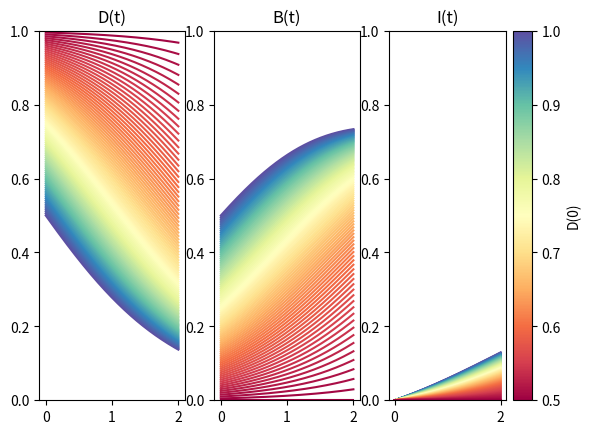

This figure's Python source:
import numpy as np
import matplotlib.pyplot as plt
from scipy.integrate import solve_ivp
from matplotlib import cm, colors

def f(t,v, args):
    vdot = np.zeros_like(v)
    alpha, beta = args

    vdot[0] = -alpha * v[0] * v[1]
    vdot[1] = alpha * v[0] * v[1] - beta * v[1]
    vdot[2] = beta * v[1]
    return vdot


def solve(v0,f,args,t0, tk):
    sol = solve_ivp(lambda t, v: f(t, v, args), [t0,tk], v0, max_step = (tk-t0)/1000)
    return sol.t, sol.y

N = 100
startstates = np.zeros([N,3])
ratios = np.linspace(0.5,1,N)[::-1]
startstates[:,0] = ratios
startstates[:,1] = (1-ratios)

alpha = 1
beta = 0.1
args = alpha, beta


fig, axs = plt.subplots(1,3)

cmap = cm.get_cmap("Spectral")
norm = colors.Normalize(np.min(ratios), np.max(ratios))

startstates = startstates[::-1]

for i in range(len(startstates[:,0])):
    v0 = startstates[i,:]
    ts, vs = solve(v0, f, args, 0, 2)

    axs[0].plot(ts, vs[0,:], color=cmap(norm(ratios[i])))
    axs[1].plot(ts, vs[1,:], color=cmap(norm(ratios[i])))
    axs[2].plot(ts, vs[2,:], color=cmap(norm(ratios[i])))

axs[0].set_ylim(0,1)
axs[1].set_ylim(0,1)
axs[2].set_ylim(0,1)

axs[0].set_title("D(t)")
axs[1].set_title("B(t)")
axs[2].set_title("I(t)")

fig.colorbar(cm.ScalarMappable(norm=norm, cmap=cmap), ax=axs[-1], label = "D(0)")

plt.show()

